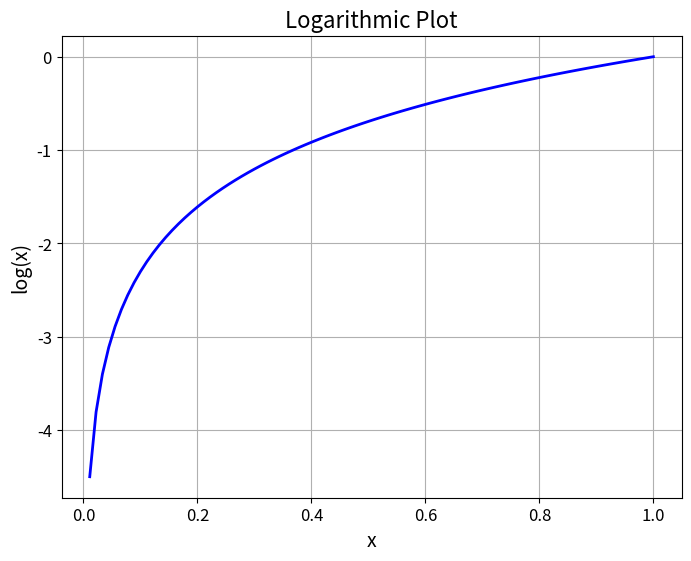

Reproduce this figure in Python.
import numpy as np
import matplotlib.pyplot as plt

# データの作成
x = np.linspace(-0.1, 1, 100)  # 0.1から10までの100個の点を生成
y = np.log(x)  # xの自然対数を計算

# プロットの作成
plt.figure(figsize=(8, 6))  # 図のサイズを設定
plt.plot(x, y, linewidth=2, color='blue')  # ログプロットを描画

# 軸のラベルと題名の設定
plt.xlabel('x', fontsize=14)
plt.ylabel('log(x)', fontsize=14)
plt.title('Logarithmic Plot', fontsize=16)

# 軸の目盛りの設定
plt.tick_params(axis='both', labelsize=12)

# グリッドの表示
plt.grid(True)

# プロットの表示
plt.show()